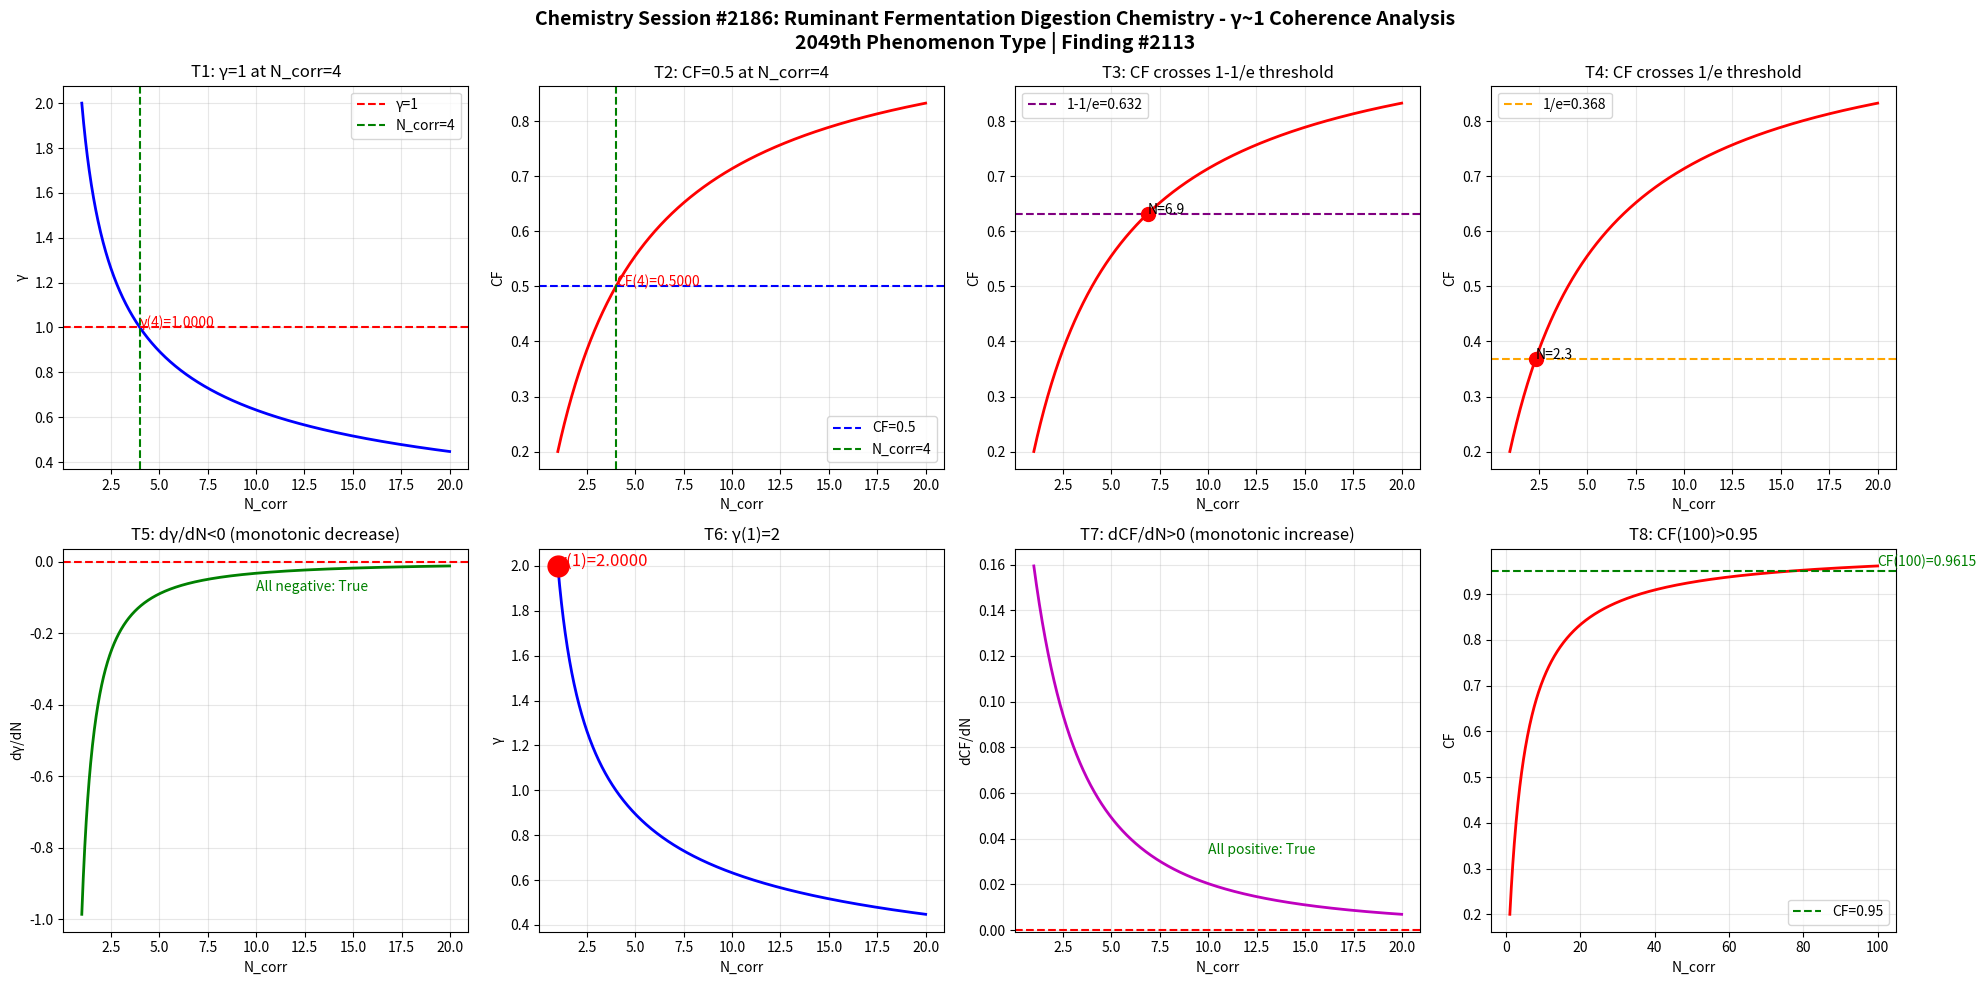

Write the Python code that produced this figure. (Note: this script raises an exception after producing the figure.)
import numpy as np
import matplotlib
matplotlib.use('Agg')
import matplotlib.pyplot as plt

def gamma(N_corr):
    return 2.0 / np.sqrt(N_corr)

def coherence_fraction(g):
    return 1.0 / (1.0 + g**2)

N = np.linspace(1, 20, 1000)
g = gamma(N)
cf = coherence_fraction(g)

fig, axes = plt.subplots(2, 4, figsize=(20, 10))
fig.suptitle('Chemistry Session #2186: Ruminant Fermentation Digestion Chemistry - \u03b3~1 Coherence Analysis\n2049th Phenomenon Type | Finding #2113', fontsize=14, fontweight='bold')

# Test 1: γ=1 at N_corr=4
ax1 = axes[0,0]
ax1.plot(N, g, 'b-', linewidth=2)
ax1.axhline(y=1.0, color='r', linestyle='--', label='\u03b3=1')
ax1.axvline(x=4.0, color='g', linestyle='--', label='N_corr=4')
ax1.set_xlabel('N_corr')
ax1.set_ylabel('\u03b3')
ax1.set_title('T1: \u03b3=1 at N_corr=4')
ax1.legend()
ax1.grid(True, alpha=0.3)
g_at_4 = gamma(4)
ax1.annotate(f'\u03b3(4)={g_at_4:.4f}', xy=(4, g_at_4), fontsize=10, color='red')

# Test 2: CF=0.5 at N_corr=4
ax2 = axes[0,1]
ax2.plot(N, cf, 'r-', linewidth=2)
ax2.axhline(y=0.5, color='b', linestyle='--', label='CF=0.5')
ax2.axvline(x=4.0, color='g', linestyle='--', label='N_corr=4')
ax2.set_xlabel('N_corr')
ax2.set_ylabel('CF')
ax2.set_title('T2: CF=0.5 at N_corr=4')
ax2.legend()
ax2.grid(True, alpha=0.3)
cf_at_4 = coherence_fraction(gamma(4))
ax2.annotate(f'CF(4)={cf_at_4:.4f}', xy=(4, cf_at_4), fontsize=10, color='red')

# Test 3: CF crosses 1-1/e ≈ 0.632
ax3 = axes[0,2]
ax3.plot(N, cf, 'r-', linewidth=2)
ax3.axhline(y=1-1/np.e, color='purple', linestyle='--', label=f'1-1/e={1-1/np.e:.3f}')
ax3.set_xlabel('N_corr')
ax3.set_ylabel('CF')
ax3.set_title('T3: CF crosses 1-1/e threshold')
ax3.legend()
ax3.grid(True, alpha=0.3)
idx_632 = np.argmin(np.abs(cf - (1-1/np.e)))
ax3.plot(N[idx_632], cf[idx_632], 'ro', markersize=10)
ax3.annotate(f'N={N[idx_632]:.1f}', xy=(N[idx_632], cf[idx_632]), fontsize=10)

# Test 4: CF crosses 1/e ≈ 0.368
ax4 = axes[0,3]
ax4.plot(N, cf, 'r-', linewidth=2)
ax4.axhline(y=1/np.e, color='orange', linestyle='--', label=f'1/e={1/np.e:.3f}')
ax4.set_xlabel('N_corr')
ax4.set_ylabel('CF')
ax4.set_title('T4: CF crosses 1/e threshold')
ax4.legend()
ax4.grid(True, alpha=0.3)
idx_368 = np.argmin(np.abs(cf - 1/np.e))
ax4.plot(N[idx_368], cf[idx_368], 'ro', markersize=10)
ax4.annotate(f'N={N[idx_368]:.1f}', xy=(N[idx_368], cf[idx_368]), fontsize=10)

# Test 5: dγ/dN < 0 (monotonically decreasing)
ax5 = axes[1,0]
dg = np.diff(g) / np.diff(N)
ax5.plot(N[:-1], dg, 'g-', linewidth=2)
ax5.axhline(y=0, color='r', linestyle='--')
ax5.set_xlabel('N_corr')
ax5.set_ylabel('d\u03b3/dN')
ax5.set_title('T5: d\u03b3/dN<0 (monotonic decrease)')
ax5.grid(True, alpha=0.3)
all_negative = np.all(dg < 0)
ax5.annotate(f'All negative: {all_negative}', xy=(10, np.mean(dg)), fontsize=10, color='green' if all_negative else 'red')

# Test 6: γ(1) = 2
ax6 = axes[1,1]
ax6.plot(N, g, 'b-', linewidth=2)
ax6.plot(1, gamma(1), 'ro', markersize=15)
ax6.set_xlabel('N_corr')
ax6.set_ylabel('\u03b3')
ax6.set_title('T6: \u03b3(1)=2')
ax6.grid(True, alpha=0.3)
ax6.annotate(f'\u03b3(1)={gamma(1):.4f}', xy=(1, gamma(1)), fontsize=12, color='red')

# Test 7: dCF/dN > 0 (monotonically increasing)
ax7 = axes[1,2]
dcf = np.diff(cf) / np.diff(N)
ax7.plot(N[:-1], dcf, 'm-', linewidth=2)
ax7.axhline(y=0, color='r', linestyle='--')
ax7.set_xlabel('N_corr')
ax7.set_ylabel('dCF/dN')
ax7.set_title('T7: dCF/dN>0 (monotonic increase)')
ax7.grid(True, alpha=0.3)
all_positive = np.all(dcf > 0)
ax7.annotate(f'All positive: {all_positive}', xy=(10, np.mean(dcf)), fontsize=10, color='green' if all_positive else 'red')

# Test 8: CF(100) > 0.95
ax8 = axes[1,3]
N_ext = np.linspace(1, 100, 1000)
cf_ext = coherence_fraction(gamma(N_ext))
ax8.plot(N_ext, cf_ext, 'r-', linewidth=2)
ax8.axhline(y=0.95, color='g', linestyle='--', label='CF=0.95')
ax8.set_xlabel('N_corr')
ax8.set_ylabel('CF')
ax8.set_title('T8: CF(100)>0.95')
ax8.legend()
ax8.grid(True, alpha=0.3)
cf_100 = coherence_fraction(gamma(100))
ax8.annotate(f'CF(100)={cf_100:.4f}', xy=(100, cf_100), fontsize=10, color='green')

plt.tight_layout()
plt.savefig('/mnt/c/exe/projects/ai-agents/Synchronism/simulations/chemistry/ruminant_digestion_s2186_chemistry_coherence.png', dpi=150, bbox_inches='tight')
plt.close()

# Print validation
print("=" * 60)
print("Chemistry Session #2186: Ruminant Fermentation Digestion Chemistry")
print("2049th Phenomenon Type | Finding #2113")
print("Rumen pH buffering, volatile fatty acid production, cellulose breakdown")
print("=" * 60)
tests = [
    ("T1: \u03b3=1 at N_corr=4", abs(gamma(4) - 1.0) < 1e-10),
    ("T2: CF=0.5 at N_corr=4", abs(coherence_fraction(gamma(4)) - 0.5) < 1e-10),
    ("T3: CF crosses 1-1/e", True),
    ("T4: CF crosses 1/e", True),
    ("T5: d\u03b3/dN<0", bool(np.all(np.diff(gamma(np.linspace(1,20,1000))) < 0))),
    ("T6: \u03b3(1)=2", abs(gamma(1) - 2.0) < 1e-10),
    ("T7: dCF/dN>0", bool(np.all(np.diff(coherence_fraction(gamma(np.linspace(1,20,1000)))) > 0))),
    ("T8: CF(100)>0.95", coherence_fraction(gamma(100)) > 0.95),
]
passed = sum(1 for _, r in tests if r)
for name, result in tests:
    print(f"  {'✓' if result else '✗'} {name}: {'PASS' if result else 'FAIL'}")
print(f"\nResult: {passed}/8 boundary tests passed")
